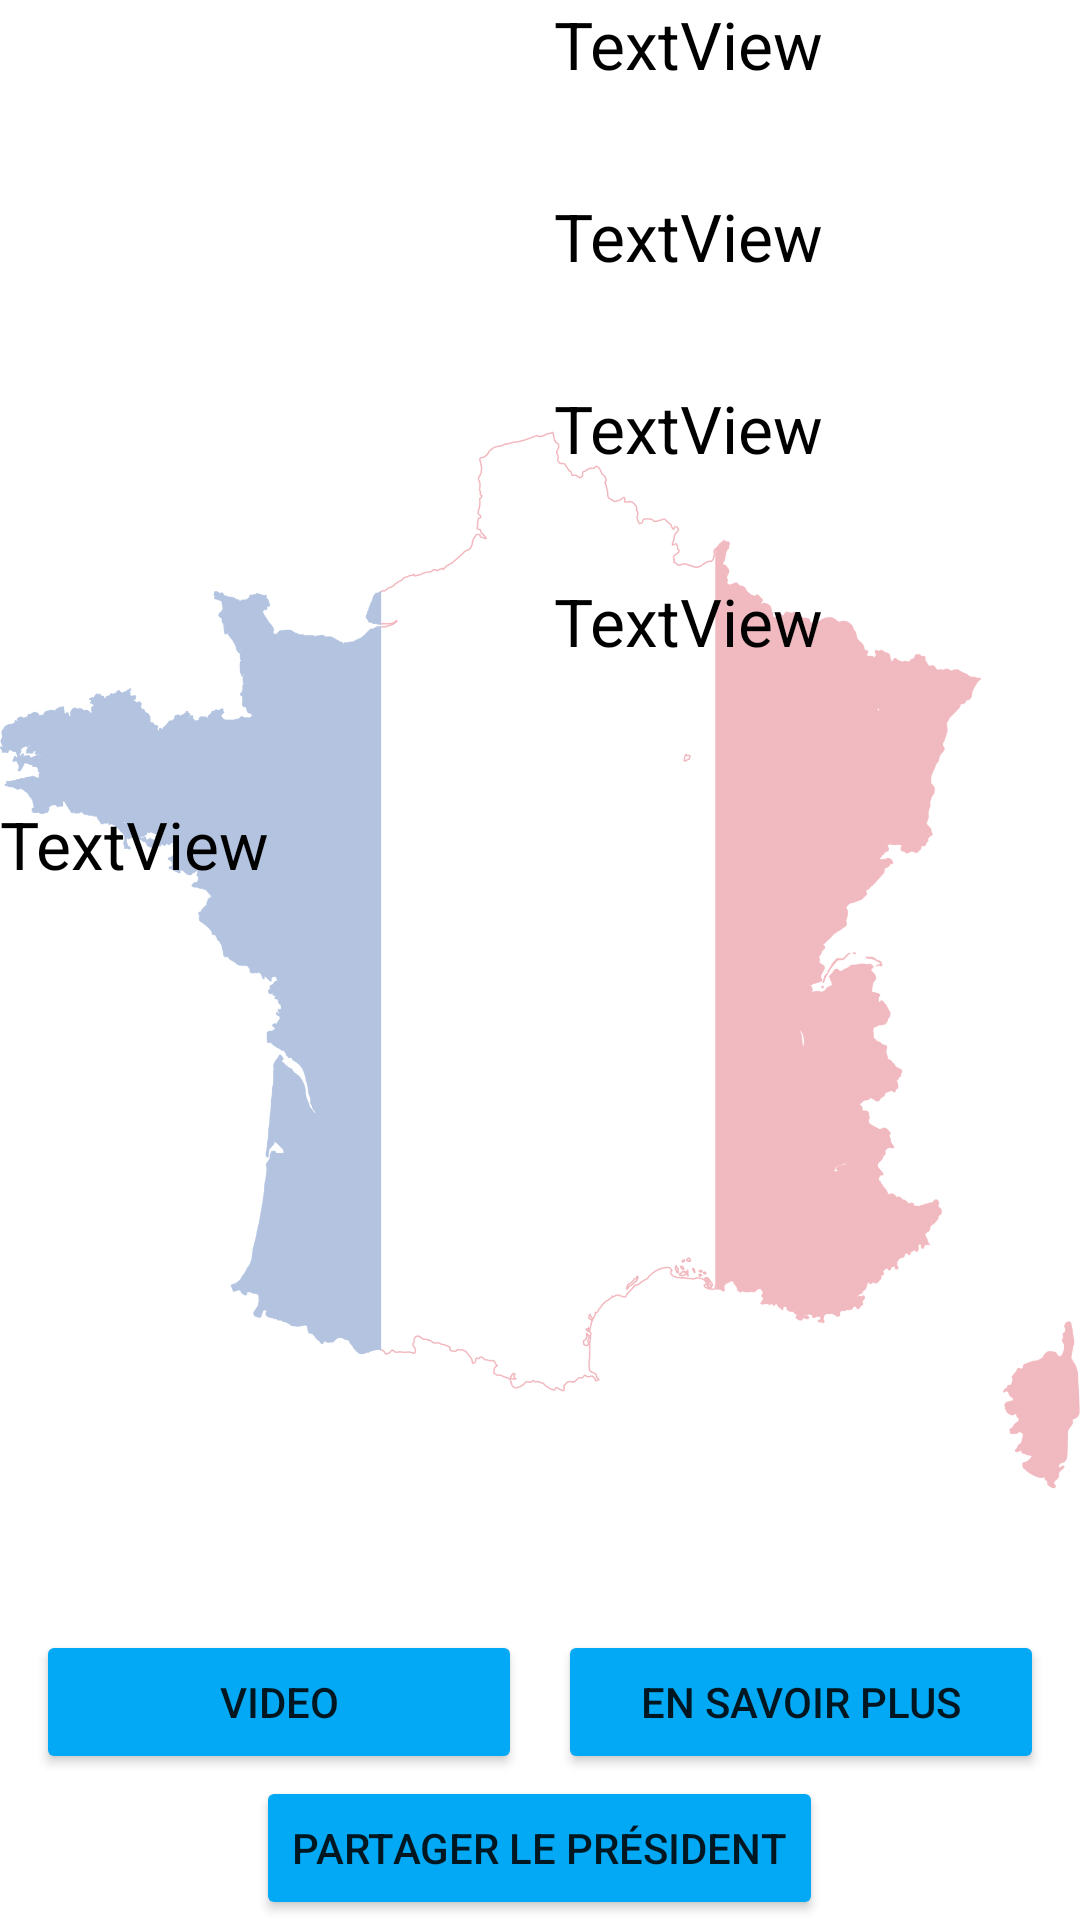

Reconstruct the res/layout file that produces this screen, plus the resources it refers to.
<!-- AndroidManifest.xml: application theme Theme.Projet_m414_last -->
<!-- res/layout/activity_details_presidents.xml -->
<?xml version="1.0" encoding="utf-8"?>
<FrameLayout xmlns:android="http://schemas.android.com/apk/res/android"
    xmlns:app="http://schemas.android.com/apk/res-auto"
    xmlns:tools="http://schemas.android.com/tools"
    android:layout_width="match_parent"
    android:layout_height="match_parent"
    android:layout_margin="10dp"
    android:orientation="vertical"
    tools:context=".PresidentDetailsActivity">

    <ImageView
        android:id="@+id/imageFranceDrapeau"
        android:layout_width="wrap_content"
        android:layout_height="wrap_content"
        android:layout_centerInParent="true"
        android:alpha="0.30"
        android:contentDescription="image france drapeau"
        app:srcCompat="@drawable/image_france_drapeau" />

    <LinearLayout
        android:layout_width="match_parent"
        android:layout_height="match_parent"
        android:orientation="vertical"
        tools:context=".PresidentDetailsActivity">

        <LinearLayout
            android:layout_width="match_parent"
            android:layout_height="200dp"
            android:layout_weight="2"
            android:orientation="horizontal">

            <ImageView
                android:id="@+id/imageView"
                android:layout_width="240dp"
                android:layout_height="match_parent"
                android:layout_marginEnd="5dp"
                android:layout_marginRight="5dp"
                android:layout_weight="1"
                />

            <LinearLayout
                android:layout_width="241dp"
                android:layout_height="match_parent"
                android:layout_marginStart="5dp"
                android:layout_marginLeft="5dp"
                android:layout_weight="1"
                android:orientation="vertical">


                <TextView
                    android:id="@+id/nom"
                    android:layout_width="match_parent"
                    android:layout_height="wrap_content"
                    android:layout_weight="1"
                    android:text="TextView"
                    android:textColor="@color/black"
                    android:textSize="22dp" />

                <TextView
                    android:id="@+id/statut"
                    android:layout_width="match_parent"
                    android:layout_height="wrap_content"
                    android:layout_weight="1"
                    android:text="TextView"
                    android:textColor="@color/black"
                    android:textSize="22dp" />

                <TextView
                    android:id="@+id/age"
                    android:layout_width="match_parent"
                    android:layout_height="wrap_content"
                    android:layout_weight="1"
                    android:text="TextView"
                    android:textColor="@color/black"
                    android:textSize="22dp" />

                <TextView
                    android:id="@+id/periode"
                    android:layout_width="match_parent"
                    android:layout_height="wrap_content"
                    android:layout_weight="1"
                    android:text="TextView"
                    android:textColor="@color/black"
                    android:textSize="22dp" />
            </LinearLayout>

        </LinearLayout>


        <LinearLayout
            android:layout_width="match_parent"
            android:layout_height="230dp"
            android:layout_weight="2"
            android:orientation="vertical">

            <TextView
                android:id="@+id/description"
                android:layout_width="match_parent"
                android:layout_height="match_parent"
                android:layout_marginTop="10dp"
                android:layout_marginBottom="10dp"
                android:text="TextView"
                android:scrollbars="vertical"
                android:textColor="@color/black"
                android:textSize="22dp" />

        </LinearLayout>


        <LinearLayout
            android:layout_width="match_parent"
            android:layout_height="20dp"
            android:layout_weight="1"
            android:orientation="horizontal">

            <Space
                android:layout_width="wrap_content"
                android:layout_height="wrap_content"
                android:layout_weight="1" />

            <Button
                android:id="@+id/b1"
                android:layout_width="150dp"
                android:layout_height="wrap_content"
                android:layout_weight="1"
                android:onClick="lancer"
                android:text="Video"
                app:backgroundTint="#03A9F4" />

            <Space
                android:layout_width="wrap_content"
                android:layout_height="wrap_content"
                android:layout_weight="1" />

            <Button
                android:id="@+id/b2"
                android:layout_width="150dp"
                android:layout_height="wrap_content"
                android:layout_weight="1"
                android:onClick="enSavoirPlus"
                android:text="En savoir plus"
                app:backgroundTint="#03A9F4" />

            <Space
                android:layout_width="wrap_content"
                android:layout_height="wrap_content"
                android:layout_weight="1" />
        </LinearLayout>

        <Button
            android:id="@+id/boutonPartage"
            android:layout_width="wrap_content"
            android:layout_height="wrap_content"
            android:text="Partager le président"
            android:layout_gravity="center_horizontal"
            app:backgroundTint="#03A9F4" />


    </LinearLayout>

</FrameLayout>
<!-- resources referenced by this layout -->
<resources>
  <!-- drawable image_france_drapeau: png bitmap (drawable, 215082 bytes) -->
  <style name="Theme.Projet_m414_last" parent="Theme.MaterialComponents.DayNight.DarkActionBar">
          
          <item name="colorPrimary">@color/purple_500</item>
          <item name="colorPrimaryVariant">@color/purple_700</item>
          <item name="colorOnPrimary">@color/white</item>
          
          <item name="colorSecondary">@color/teal_200</item>
          <item name="colorSecondaryVariant">@color/teal_700</item>
          <item name="colorOnSecondary">@color/black</item>
          
          <item name="android:statusBarColor" tools:targetApi="l">?attr/colorPrimaryVariant</item>
          
      </style>
  <!-- not gathered from this repository: default colours our renderer supplied (Android Studio template values) -->
  <color name="purple_500">#FF6200EE</color>
  <color name="purple_700">#FF3700B3</color>
  <color name="teal_200">#FF03DAC5</color>
  <color name="teal_700">#FF018786</color>
  <color name="black">#FF000000</color>
  <color name="white">#FFFFFFFF</color>
</resources>
